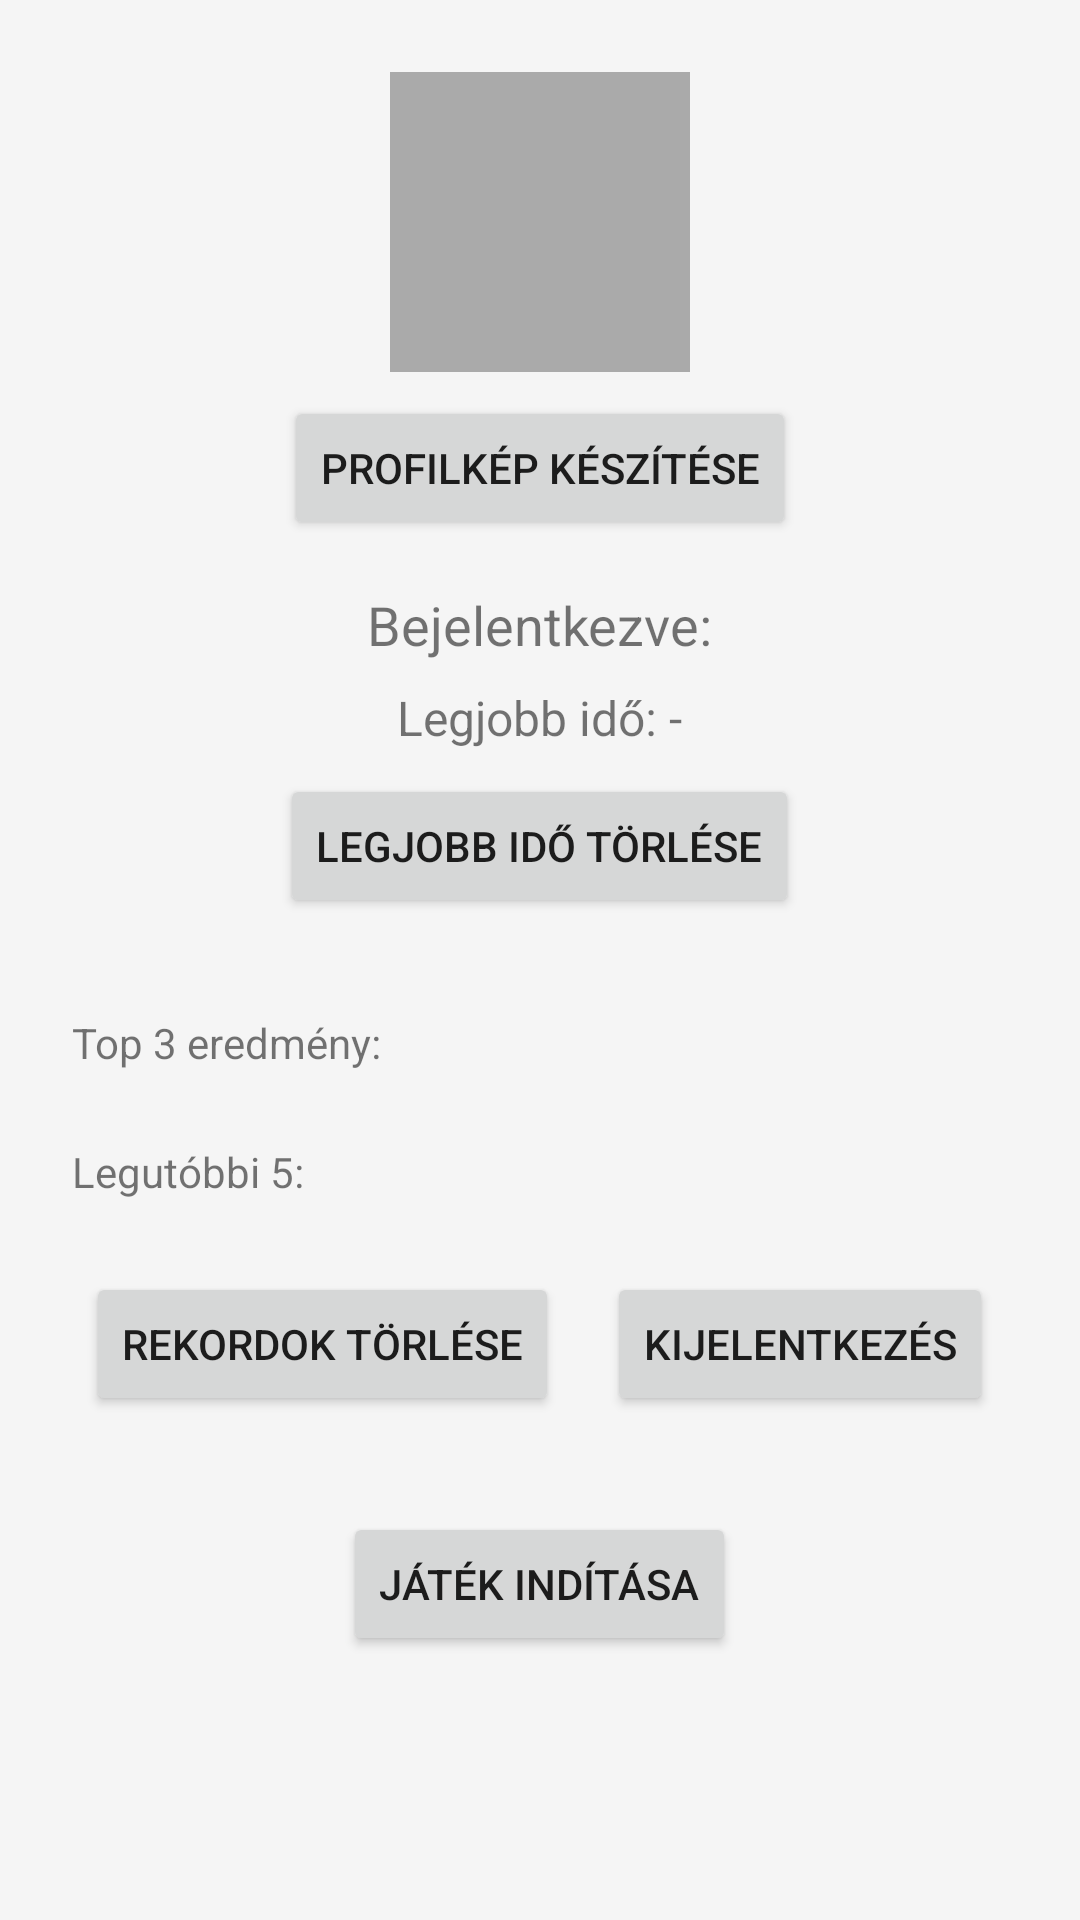

Reconstruct the res/layout file that produces this screen, plus the resources it refers to.
<!-- AndroidManifest.xml: application theme Theme.ReflexGame -->
<!-- res/layout/activity_main.xml -->
<?xml version="1.0" encoding="utf-8"?>
<LinearLayout
    xmlns:android="http://schemas.android.com/apk/res/android"
    android:layout_width="match_parent"
    android:layout_height="match_parent"
    android:orientation="vertical"
    android:gravity="center_horizontal"
    android:padding="24dp"
    android:background="#F5F5F5"
    >

    <ImageView
        android:id="@+id/profileImage"
        android:layout_width="100dp"
        android:layout_height="100dp"
        android:layout_gravity="center_horizontal"
        android:src="@mipmap/ic_launcher_round"
        android:scaleType="centerCrop"
        android:background="@android:color/darker_gray"
        android:layout_marginBottom="8dp" />

    <Button
        android:id="@+id/takePhotoBtn"
        android:layout_width="wrap_content"
        android:layout_height="wrap_content"
        android:text="Profilkép készítése"
        android:layout_gravity="center_horizontal"
        android:layout_marginBottom="16dp" />

    <TextView
        android:id="@+id/welcomeText"
        android:layout_width="wrap_content"
        android:layout_height="wrap_content"
        android:text="Bejelentkezve:"
        android:textSize="18sp"
        android:layout_gravity="center_horizontal"/>

    <TextView
        android:id="@+id/bestRecordText"
        android:layout_width="wrap_content"
        android:layout_height="wrap_content"
        android:text="Legjobb idő: -"
        android:textSize="16sp"
        android:layout_marginTop="8dp"
        android:layout_gravity="center_horizontal"/>

    <Button
        android:id="@+id/deleteBestRecordBtn"
        android:layout_width="wrap_content"
        android:layout_height="wrap_content"
        android:text="Legjobb idő törlése"
        android:layout_gravity="center_horizontal"
        android:layout_marginTop="8dp" />


    <TextView
        android:id="@+id/topResults"
        android:layout_width="match_parent"
        android:layout_height="wrap_content"
        android:text="Top 3 eredmény:"
        android:layout_marginTop="32dp" />

    <TextView
        android:id="@+id/recentResults"
        android:layout_width="match_parent"
        android:layout_height="wrap_content"
        android:text="Legutóbbi 5:"
        android:layout_marginTop="24dp" />

    <LinearLayout
        android:layout_width="wrap_content"
        android:layout_height="wrap_content"
        android:orientation="horizontal"
        android:layout_gravity="center_horizontal"
        android:layout_marginTop="24dp">

        <Button
            android:id="@+id/deleteRecordsBtn"
            android:layout_width="wrap_content"
            android:layout_height="wrap_content"
            android:text="Rekordok törlése"
            android:layout_marginEnd="16dp" />

        <Button
            android:id="@+id/logoutBtn"
            android:layout_width="wrap_content"
            android:layout_height="wrap_content"
            android:text="Kijelentkezés" />
    </LinearLayout>

    <Button
        android:id="@+id/startGameBtn"
        android:layout_width="wrap_content"
        android:layout_height="wrap_content"
        android:text="Játék indítása"
        android:layout_marginTop="32dp" />
</LinearLayout>
<!-- resources referenced by this layout -->
<resources>
  <style name="Theme.ReflexGame" parent="Theme.MaterialComponents.DayNight.DarkActionBar">
          
          <item name="colorPrimary">@color/purple_500</item>
          <item name="colorPrimaryVariant">@color/purple_700</item>
          <item name="colorOnPrimary">@color/white</item>
          
          <item name="colorSecondary">@color/teal_200</item>
          <item name="colorSecondaryVariant">@color/teal_700</item>
          <item name="colorOnSecondary">@color/black</item>
          
          <item name="android:statusBarColor">?attr/colorPrimaryVariant</item>
          
      </style>
  <!-- not gathered from this repository: default colours our renderer supplied (Android Studio template values) -->
  <color name="purple_500">#FF6200EE</color>
  <color name="purple_700">#FF3700B3</color>
  <color name="teal_200">#FF03DAC5</color>
  <color name="teal_700">#FF018786</color>
  <color name="black">#FF000000</color>
  <color name="white">#FFFFFFFF</color>
</resources>
